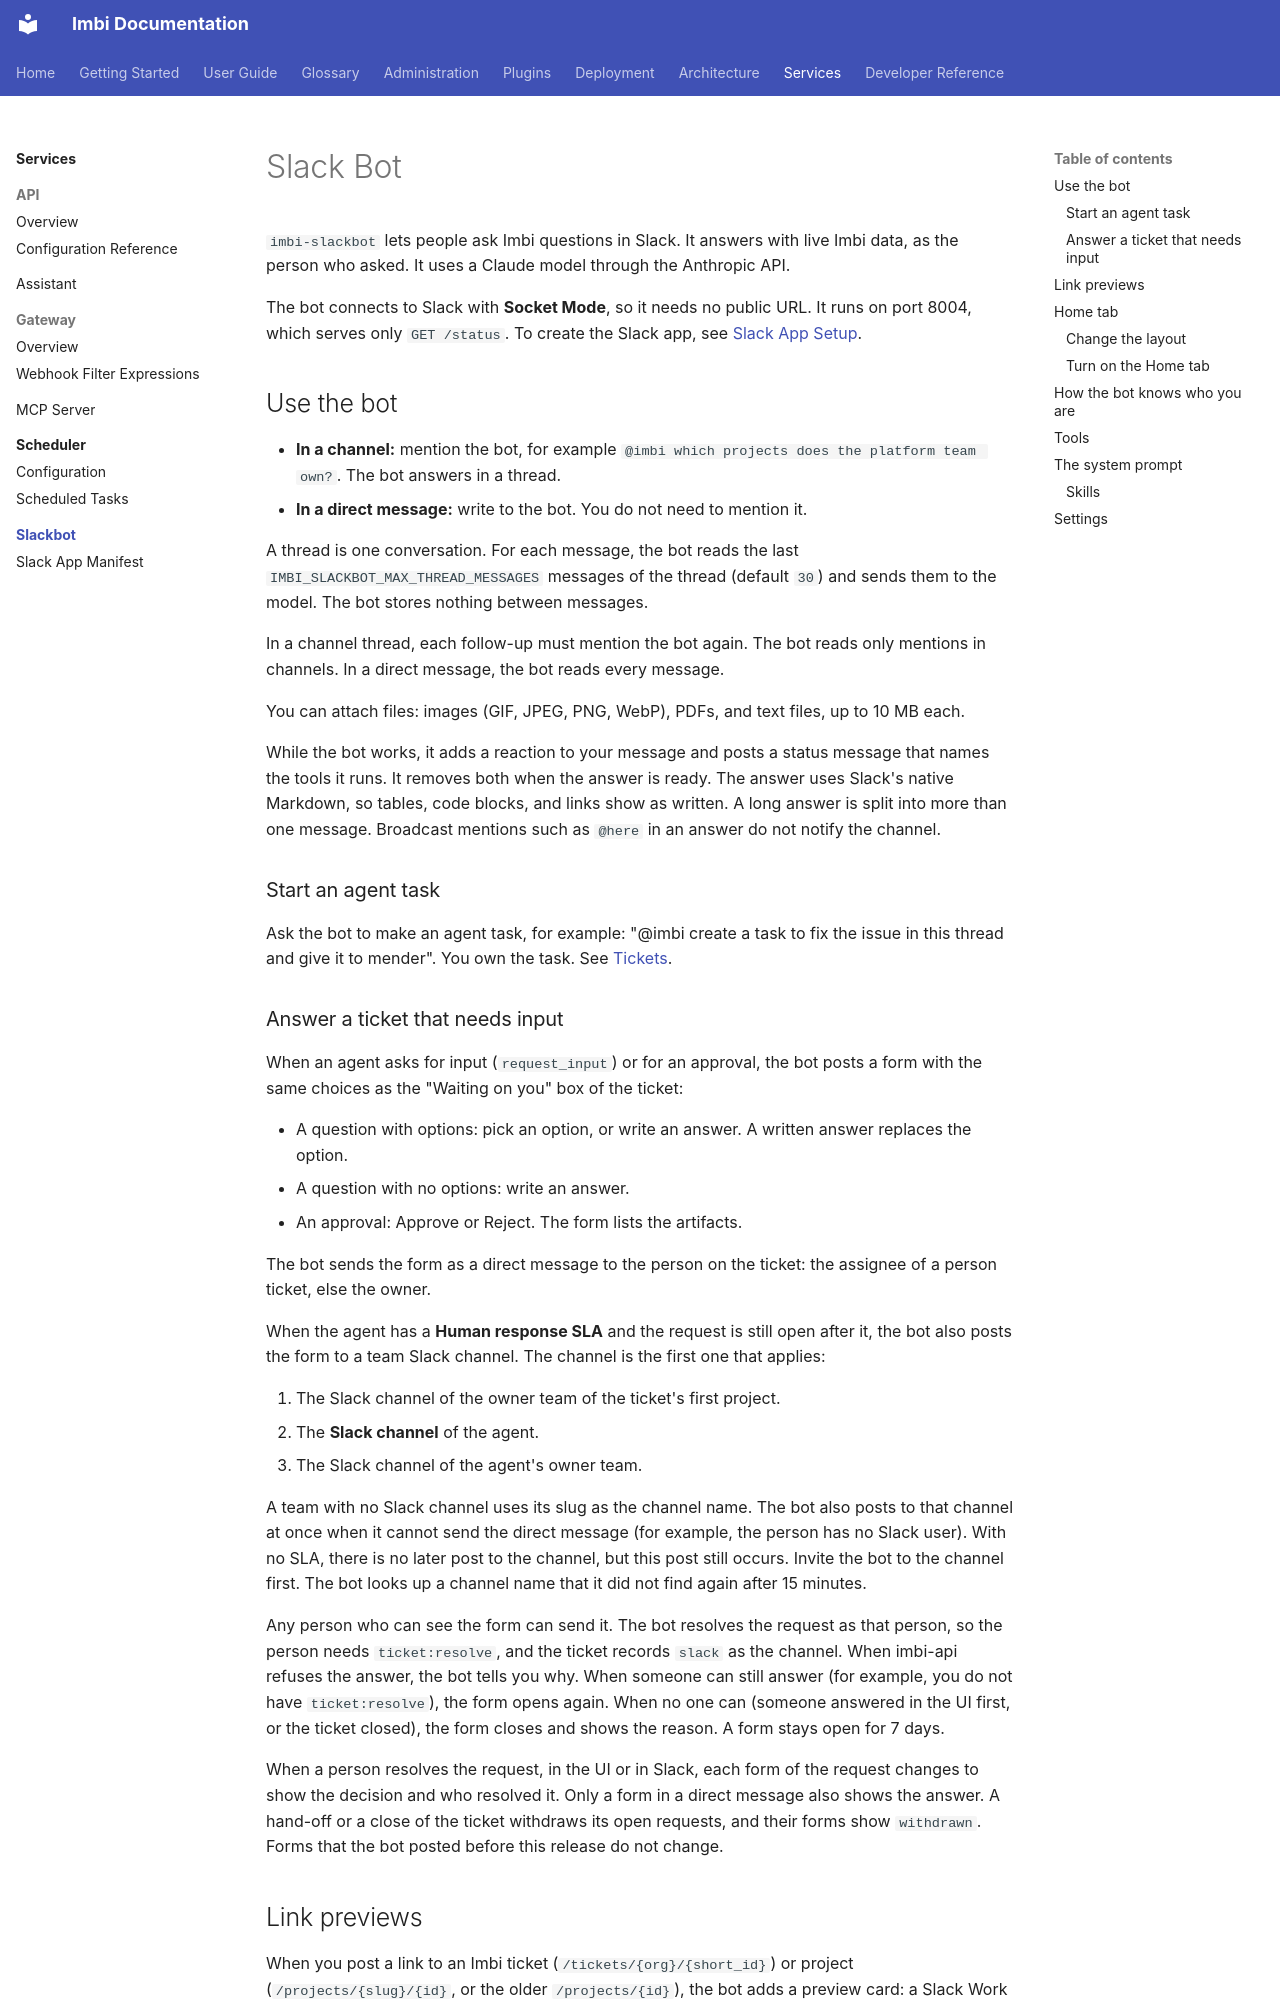

repository: AWeber-Imbi/imbi · page: slackbot/index.html · generator: mkdocs

# Slack Bot

`imbi-slackbot` lets people ask Imbi questions in Slack. It answers with live
Imbi data, as the person who asked. It uses a Claude model through the
Anthropic API.

The bot connects to Slack with **Socket Mode**, so it needs no public URL.
It runs on port 8004, which serves only `GET /status`. To create the Slack
app, see [Slack App Setup](slack-app-manifest.md).

## Use the bot

- **In a channel:** mention the bot, for example
  `@imbi which projects does the platform team own?`. The bot answers in a
  thread.
- **In a direct message:** write to the bot. You do not need to mention it.

A thread is one conversation. For each message, the bot reads the last
`IMBI_SLACKBOT_MAX_THREAD_MESSAGES` messages of the thread (default `30`)
and sends them to the model. The bot stores nothing between messages.

In a channel thread, each follow-up must mention the bot again. The bot
reads only mentions in channels. In a direct message, the bot reads every
message.

You can attach files: images (GIF, JPEG, PNG, WebP), PDFs, and text files,
up to 10 MB each.

While the bot works, it adds a reaction to your message and posts a status
message that names the tools it runs. It removes both when the answer is
ready. The answer uses Slack's native Markdown, so tables, code blocks,
and links show as written. A long answer is split into more than one
message. Broadcast mentions such as `@here` in an answer do not notify
the channel.

### Start an agent task

Ask the bot to make an agent task, for example: "@imbi create a task to fix
the issue in this thread and give it to mender". You own the task. See
[Tickets](../admin/tickets.md#slack).

### Answer a ticket that needs input

When an agent asks for input (`request_input`) or for an approval, the bot
posts a form with the same choices as the "Waiting on you" box of the ticket:

- A question with options: pick an option, or write an answer. A written
  answer replaces the option.
- A question with no options: write an answer.
- An approval: Approve or Reject. The form lists the artifacts.

The bot sends the form as a direct message to the person on the ticket:
the assignee of a person ticket, else the owner.

When the agent has a **Human response SLA** and the request is still open
after it, the bot also posts the form to a team Slack channel. The channel
is the first one that applies:

1. The Slack channel of the owner team of the ticket's first project.
2. The **Slack channel** of the agent.
3. The Slack channel of the agent's owner team.

A team with no Slack channel uses its slug as the channel name. The bot
also posts to that channel at once when it cannot send the direct message
(for example, the person has no Slack user). With no SLA, there is no
later post to the channel, but this post still occurs. Invite the bot to the channel first. The bot looks up a
channel name that it did not find again after 15 minutes.

Any person who can see the form can send it. The bot resolves the request
as that person, so the person needs `ticket:resolve`, and the ticket records
`slack` as the channel. When imbi-api refuses the answer, the bot tells
you why. When someone can still answer (for example, you do not have
`ticket:resolve`), the form opens again. When no one can (someone answered
in the UI first, or the ticket closed), the form closes and shows the
reason. A form stays open for 7 days.

When a person resolves the request, in the UI or in Slack, each form of the
request changes to show the decision and who resolved it. Only a form in a
direct message also shows the answer. A hand-off or a close of the ticket
withdraws its open requests, and their forms show `withdrawn`. Forms that
the bot posted before this release do not change.
